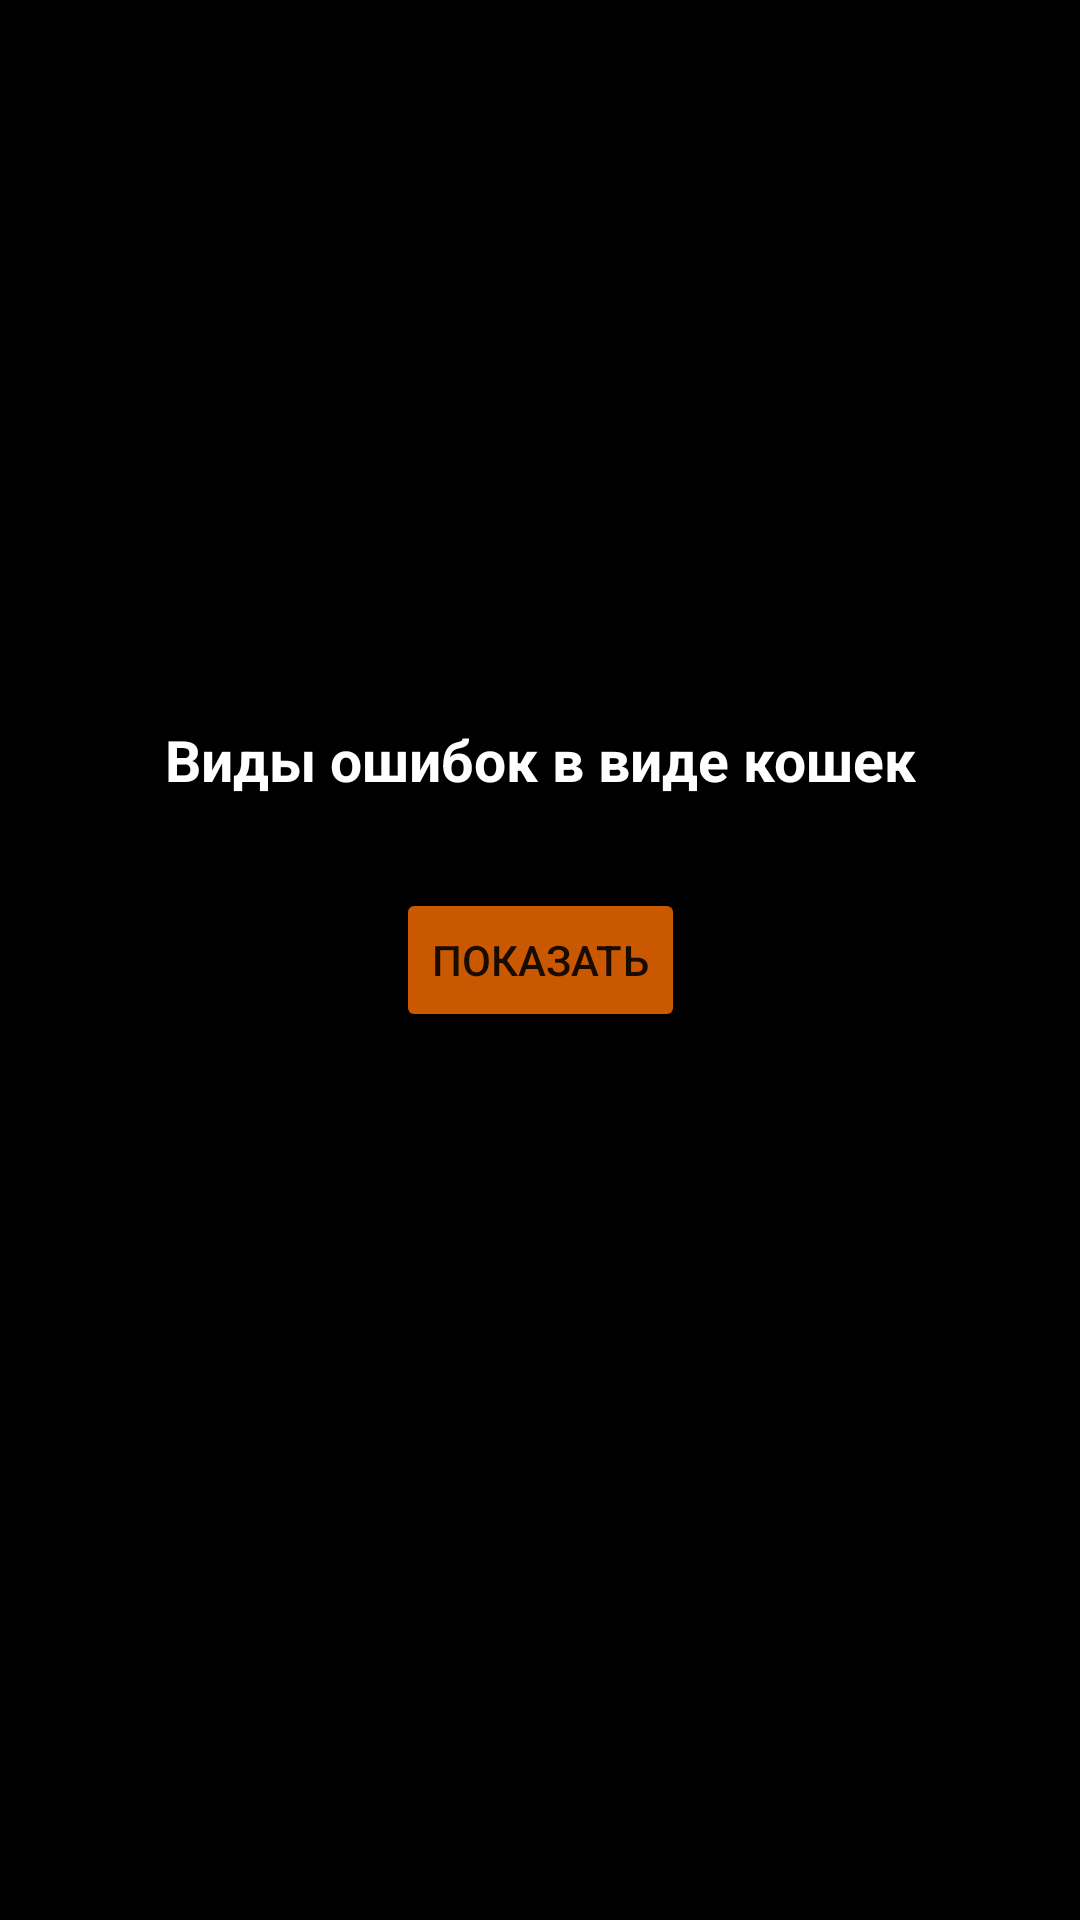

The Android layout XML behind this screen, and the referenced resources:
<!-- AndroidManifest.xml: application theme Theme.Android3Lesson1Dz -->
<!-- res/layout/fragment_main.xml -->
<?xml version="1.0" encoding="utf-8"?>
<androidx.constraintlayout.widget.ConstraintLayout xmlns:android="http://schemas.android.com/apk/res/android"
    xmlns:app="http://schemas.android.com/apk/res-auto"
    xmlns:tools="http://schemas.android.com/tools"
    android:layout_width="match_parent"
    android:layout_height="match_parent"
    android:background="@color/black"
    tools:context=".ui.fragments.MainFragment">

    <TextView
        android:id="@+id/tv_text"
        android:layout_width="wrap_content"
        android:layout_height="wrap_content"
        android:layout_marginBottom="30dp"
        android:text="@string/cats_error"
        android:textColor="@color/white"
        android:textSize="19sp"
        app:layout_constraintLeft_toLeftOf="parent"
        app:layout_constraintRight_toRightOf="parent"
        android:textStyle="bold"
        app:layout_constraintBottom_toTopOf="@+id/btn_show"
        tools:ignore="MissingConstraints" />

    <Button
        android:id="@+id/btn_show"
        android:layout_width="wrap_content"
        android:layout_height="wrap_content"
        android:layout_gravity="center"
        android:backgroundTint="#CA5800"
        android:text="@string/show"
        app:layout_constraintBottom_toBottomOf="parent"
        app:layout_constraintLeft_toLeftOf="parent"
        app:layout_constraintRight_toRightOf="parent"
        app:layout_constraintTop_toTopOf="parent"
        tools:ignore="MissingConstraints" />

    <androidx.recyclerview.widget.RecyclerView
        android:id="@+id/recycler"
        android:layout_width="match_parent"
        android:layout_height="match_parent"
        android:layout_marginTop="19dp"
        android:visibility="invisible"
        app:layoutManager="androidx.recyclerview.widget.LinearLayoutManager"
        app:layout_constraintBottom_toBottomOf="parent"
        tools:listitem="@layout/item_main" />

</androidx.constraintlayout.widget.ConstraintLayout>
<!-- res/layout/item_main.xml (included above) -->
<?xml version="1.0" encoding="utf-8"?>
<androidx.constraintlayout.widget.ConstraintLayout xmlns:android="http://schemas.android.com/apk/res/android"
    xmlns:app="http://schemas.android.com/apk/res-auto"
    android:layout_width="match_parent"
    android:layout_height="100dp"
    xmlns:tools="http://schemas.android.com/tools"
    android:layout_margin="10dp"
    android:background="#353535">

    <ImageView
        android:id="@+id/img_logo"
        android:layout_width="100dp"
        android:layout_height="100dp"
        android:layout_margin="10dp"
        android:src="@drawable/ic_launcher_foreground"
        app:layout_constraintBottom_toBottomOf="parent"
        app:layout_constraintStart_toStartOf="parent"
        app:layout_constraintTop_toTopOf="parent"
        tools:ignore="ContentDescription" />

    <TextView
        android:id="@+id/tv_name"
        android:layout_width="250dp"
        android:layout_height="100dp"
        android:layout_marginStart="20dp"
        android:layout_marginTop="5dp"
        android:layout_marginEnd="10dp"
        android:textColor="@color/white"
        android:textSize="25sp"
        android:textStyle="italic|bold"
        app:layout_constraintLeft_toRightOf="@+id/img_logo"
        app:layout_constraintRight_toRightOf="parent"
        app:layout_constraintTop_toTopOf="parent"
        tools:text="name" />

</androidx.constraintlayout.widget.ConstraintLayout>
<!-- resources referenced by this layout -->
<resources>
  <string name="cats_error">Виды ошибок в виде кошек</string>
  <string name="show">Показать</string>
  <style name="Theme.Android3Lesson1Dz" parent="Theme.MaterialComponents.DayNight.DarkActionBar">
          
          <item name="colorPrimary">@color/purple_500</item>
          <item name="colorPrimaryVariant">@color/purple_700</item>
          <item name="colorOnPrimary">@color/white</item>
          
          <item name="colorSecondary">@color/teal_200</item>
          <item name="colorSecondaryVariant">@color/teal_700</item>
          <item name="colorOnSecondary">@color/black</item>
          
          <item name="android:statusBarColor">?attr/colorPrimaryVariant</item>
          
      </style>
  <!-- not gathered from this repository: default colours our renderer supplied (Android Studio template values) -->
  <color name="purple_500">#FF6200EE</color>
  <color name="purple_700">#FF3700B3</color>
  <color name="teal_200">#FF03DAC5</color>
  <color name="teal_700">#FF018786</color>
  <color name="black">#FF000000</color>
  <color name="white">#FFFFFFFF</color>
</resources>
